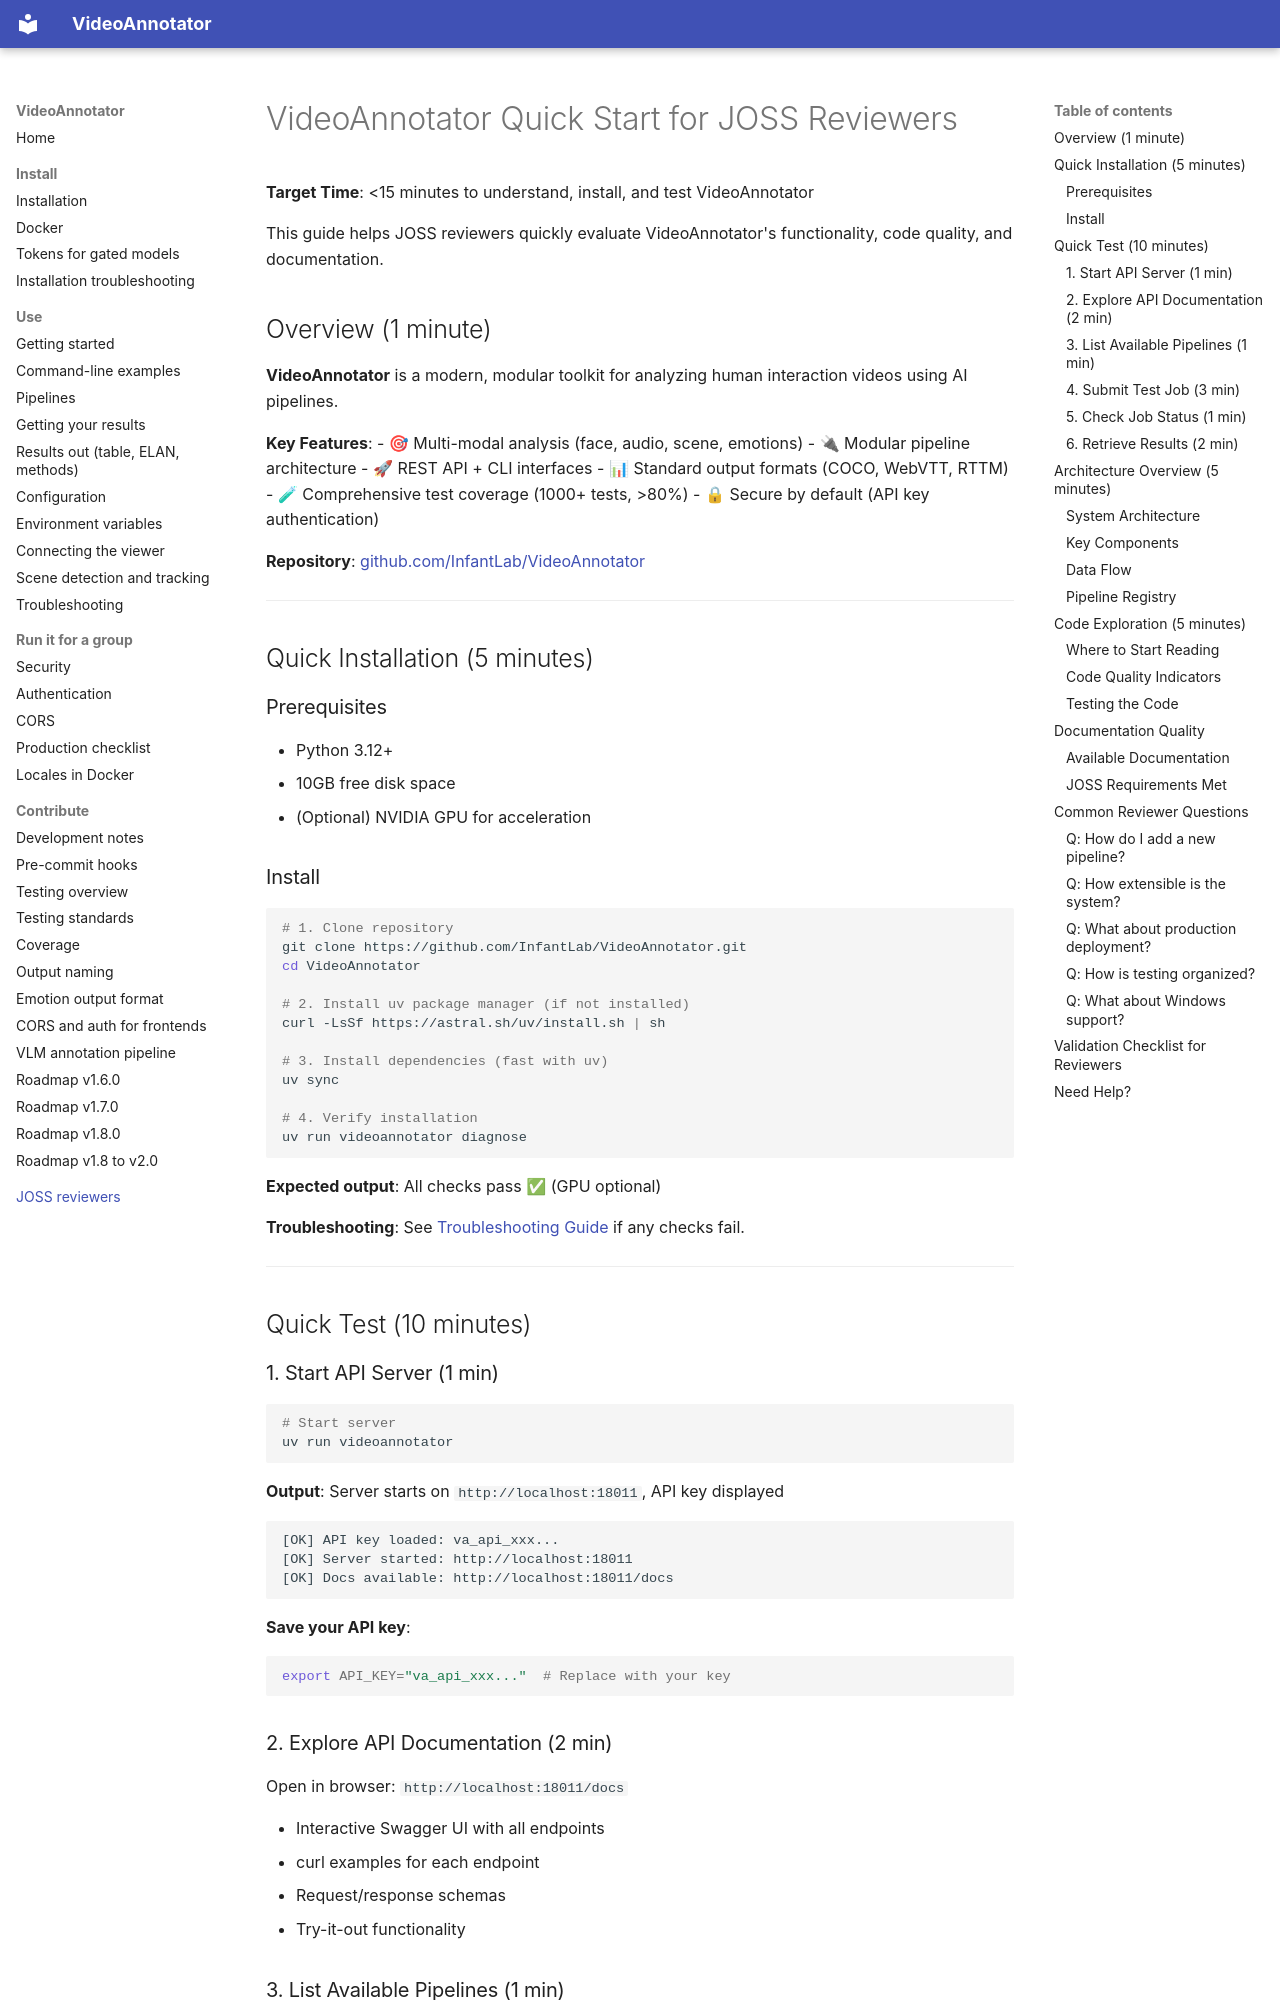

repository: InfantLab/VideoAnnotator · page: GETTING_STARTED_REVIEWERS/index.html · generator: mkdocs

# VideoAnnotator Quick Start for JOSS Reviewers

**Target Time**: <15 minutes to understand, install, and test VideoAnnotator

This guide helps JOSS reviewers quickly evaluate VideoAnnotator's functionality, code quality, and documentation.

## Overview (1 minute)

**VideoAnnotator** is a modern, modular toolkit for analyzing human interaction videos using AI pipelines.

**Key Features**:
- 🎯 Multi-modal analysis (face, audio, scene, emotions)
- 🔌 Modular pipeline architecture
- 🚀 REST API + CLI interfaces
- 📊 Standard output formats (COCO, WebVTT, RTTM)
- 🧪 Comprehensive test coverage (1000+ tests, >80%)
- 🔒 Secure by default (API key authentication)

**Repository**: [github.com/InfantLab/VideoAnnotator](https://github.com/InfantLab/VideoAnnotator)

---

## Quick Installation (5 minutes)

### Prerequisites
- Python 3.12+
- 10GB free disk space
- (Optional) NVIDIA GPU for acceleration

### Install

```bash
# 1. Clone repository
git clone https://github.com/InfantLab/VideoAnnotator.git
cd VideoAnnotator

# 2. Install uv package manager (if not installed)
curl -LsSf https://astral.sh/uv/install.sh | sh

# 3. Install dependencies (fast with uv)
uv sync

# 4. Verify installation
uv run videoannotator diagnose
```

**Expected output**: All checks pass ✅ (GPU optional)

**Troubleshooting**: See [Troubleshooting Guide](installation/troubleshooting.md) if any checks fail.

---

## Quick Test (10 minutes)

### 1. Start API Server (1 min)

```bash
# Start server
uv run videoannotator
```

**Output**: Server starts on `http://localhost:18011`, API key displayed

```
[OK] API key loaded: va_api_xxx...
[OK] Server started: http://localhost:18011
[OK] Docs available: http://localhost:18011/docs
```

**Save your API key**:
```bash
export API_KEY="va_api_xxx..."  # Replace with your key
```

### 2. Explore API Documentation (2 min)

Open in browser: `http://localhost:18011/docs`

- Interactive Swagger UI with all endpoints
- curl examples for each endpoint
- Request/response schemas
- Try-it-out functionality

### 3. List Available Pipelines (1 min)

```bash
curl -X GET "http://localhost:18011/api/v1/pipelines" \
  -H "X-API-Key: $API_KEY"
```

**Expected output**: List of 10+ pipelines with metadata
